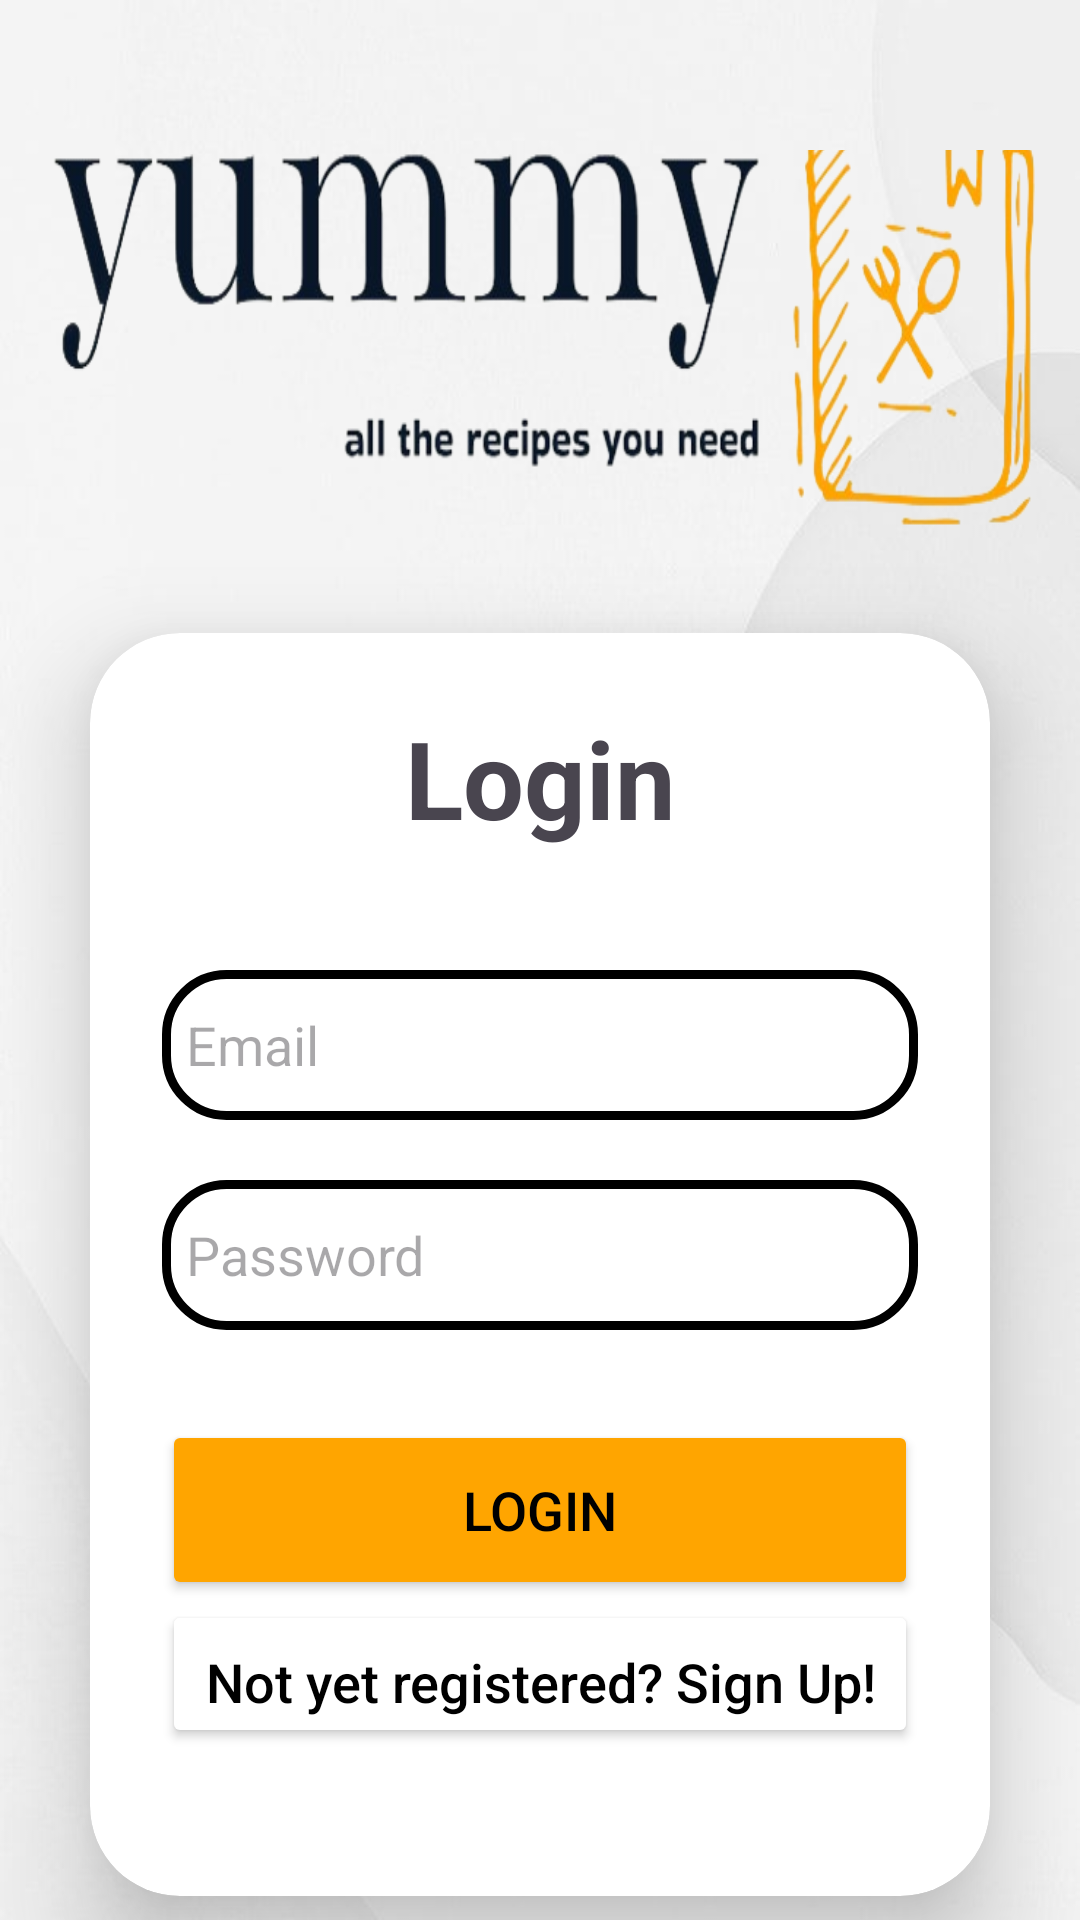

The Android layout XML behind this screen, and the referenced resources:
<!-- AndroidManifest.xml: application theme Theme.Delicious -->
<!-- res/layout/fragment_login.xml -->
<?xml version="1.0" encoding="utf-8"?>
<LinearLayout xmlns:android="http://schemas.android.com/apk/res/android"
    xmlns:app="http://schemas.android.com/apk/res-auto"
    xmlns:card_view="http://schemas.android.com/apk/res-auto"
    xmlns:tools="http://schemas.android.com/tools"
    android:layout_width="match_parent"
    android:layout_height="match_parent"
    android:background="@drawable/white_background"
    android:gravity="center"
    android:orientation="vertical"
    android:paddingTop="50dp"
    tools:context=".activity.MainActivity">

    <ImageView
        android:id="@+id/imageView2"
        android:layout_width="match_parent"
        android:layout_height="153dp"
        android:background="@drawable/yummy_logo_transparent" />

    <androidx.cardview.widget.CardView
        android:layout_width="match_parent"
        android:layout_height="421dp"
        android:layout_margin="30dp"
        android:background="@drawable/edittext_custom"
        app:cardCornerRadius="30dp"
        app:cardElevation="20dp">


        <LinearLayout
            android:layout_width="match_parent"
            android:layout_height="424dp"
            android:gravity="top"
            android:orientation="vertical"
            android:padding="24dp">


            <TextView
                android:id="@+id/loginText"
                android:layout_width="match_parent"
                android:layout_height="wrap_content"
                android:text="Login"
                android:textAlignment="center"
                android:textSize="36sp"
                android:textStyle="bold" />

            <EditText
                android:id="@+id/textEmail"
                android:layout_width="match_parent"
                android:layout_height="50dp"
                android:layout_marginTop="40dp"
                android:background="@drawable/edittext_custom"
                android:drawableLeft="@drawable/email_icon"
                android:drawablePadding="8dp"
                android:hint="Email"
                android:padding="8dp"
                android:textColor="@color/black"
                android:textColorHighlight="@color/cardview_dark_background" />

            <EditText
                android:id="@+id/textPassword"
                android:layout_width="match_parent"
                android:layout_height="50dp"
                android:layout_marginTop="20dp"
                android:background="@drawable/edittext_custom"
                android:drawableLeft="@drawable/lock_icon"
                android:drawablePadding="8dp"
                android:hint="Password"
                android:inputType="textPassword"
                android:padding="8dp"
                android:textColor="@color/black"
                android:textColorHighlight="@color/cardview_dark_background" />

            <Button
                android:id="@+id/loginButton"
                android:layout_width="match_parent"
                android:layout_height="60dp"
                android:layout_marginTop="30dp"
                android:backgroundTint="#FFA500"
                android:text="Login"
                android:textColor="#000000"
                android:textSize="18sp"
                app:cornerRadius="20dp" />

            <Button
                android:id="@+id/signupButton"
                android:layout_width="match_parent"
                android:layout_height="wrap_content"
                android:layout_marginBottom="20dp"
                android:backgroundTint="@color/white"
                android:gravity="top|center_horizontal"
                android:paddingTop="15dp"
                android:text="Not yet registered? Sign Up!"
                android:textAlignment="center"
                android:textAllCaps="false"
                android:textColor="#000000"
                android:textIsSelectable="false"
                android:textSize="18sp" />

        </LinearLayout>
    </androidx.cardview.widget.CardView>


</LinearLayout>
<!-- resources referenced by this layout -->
<resources>
  <!-- drawable edittext_custom (drawable) -->
  <?xml version="1.0" encoding="utf-8"?>
  <shape xmlns:android="http://schemas.android.com/apk/res/android"
      android:shape="rectangle">
      <stroke
          android:width="3dp" />
      <corners
          android:radius="20dp"/>
  </shape>
  <!-- drawable white_background: jpeg bitmap (drawable, 17992 bytes) -->
  <!-- drawable yummy_logo_transparent: png bitmap (drawable, 99945 bytes) -->
  <style name="Theme.Delicious" parent="Base.Theme.Delicious" />
  <style name="Base.Theme.Delicious" parent="Theme.Material3.DayNight.NoActionBar">
          
          
      </style>
  <!-- not gathered from this repository: default colours our renderer supplied (Android Studio template values) -->
  <color name="black">#FF000000</color>
  <color name="white">#FFFFFFFF</color>
</resources>
